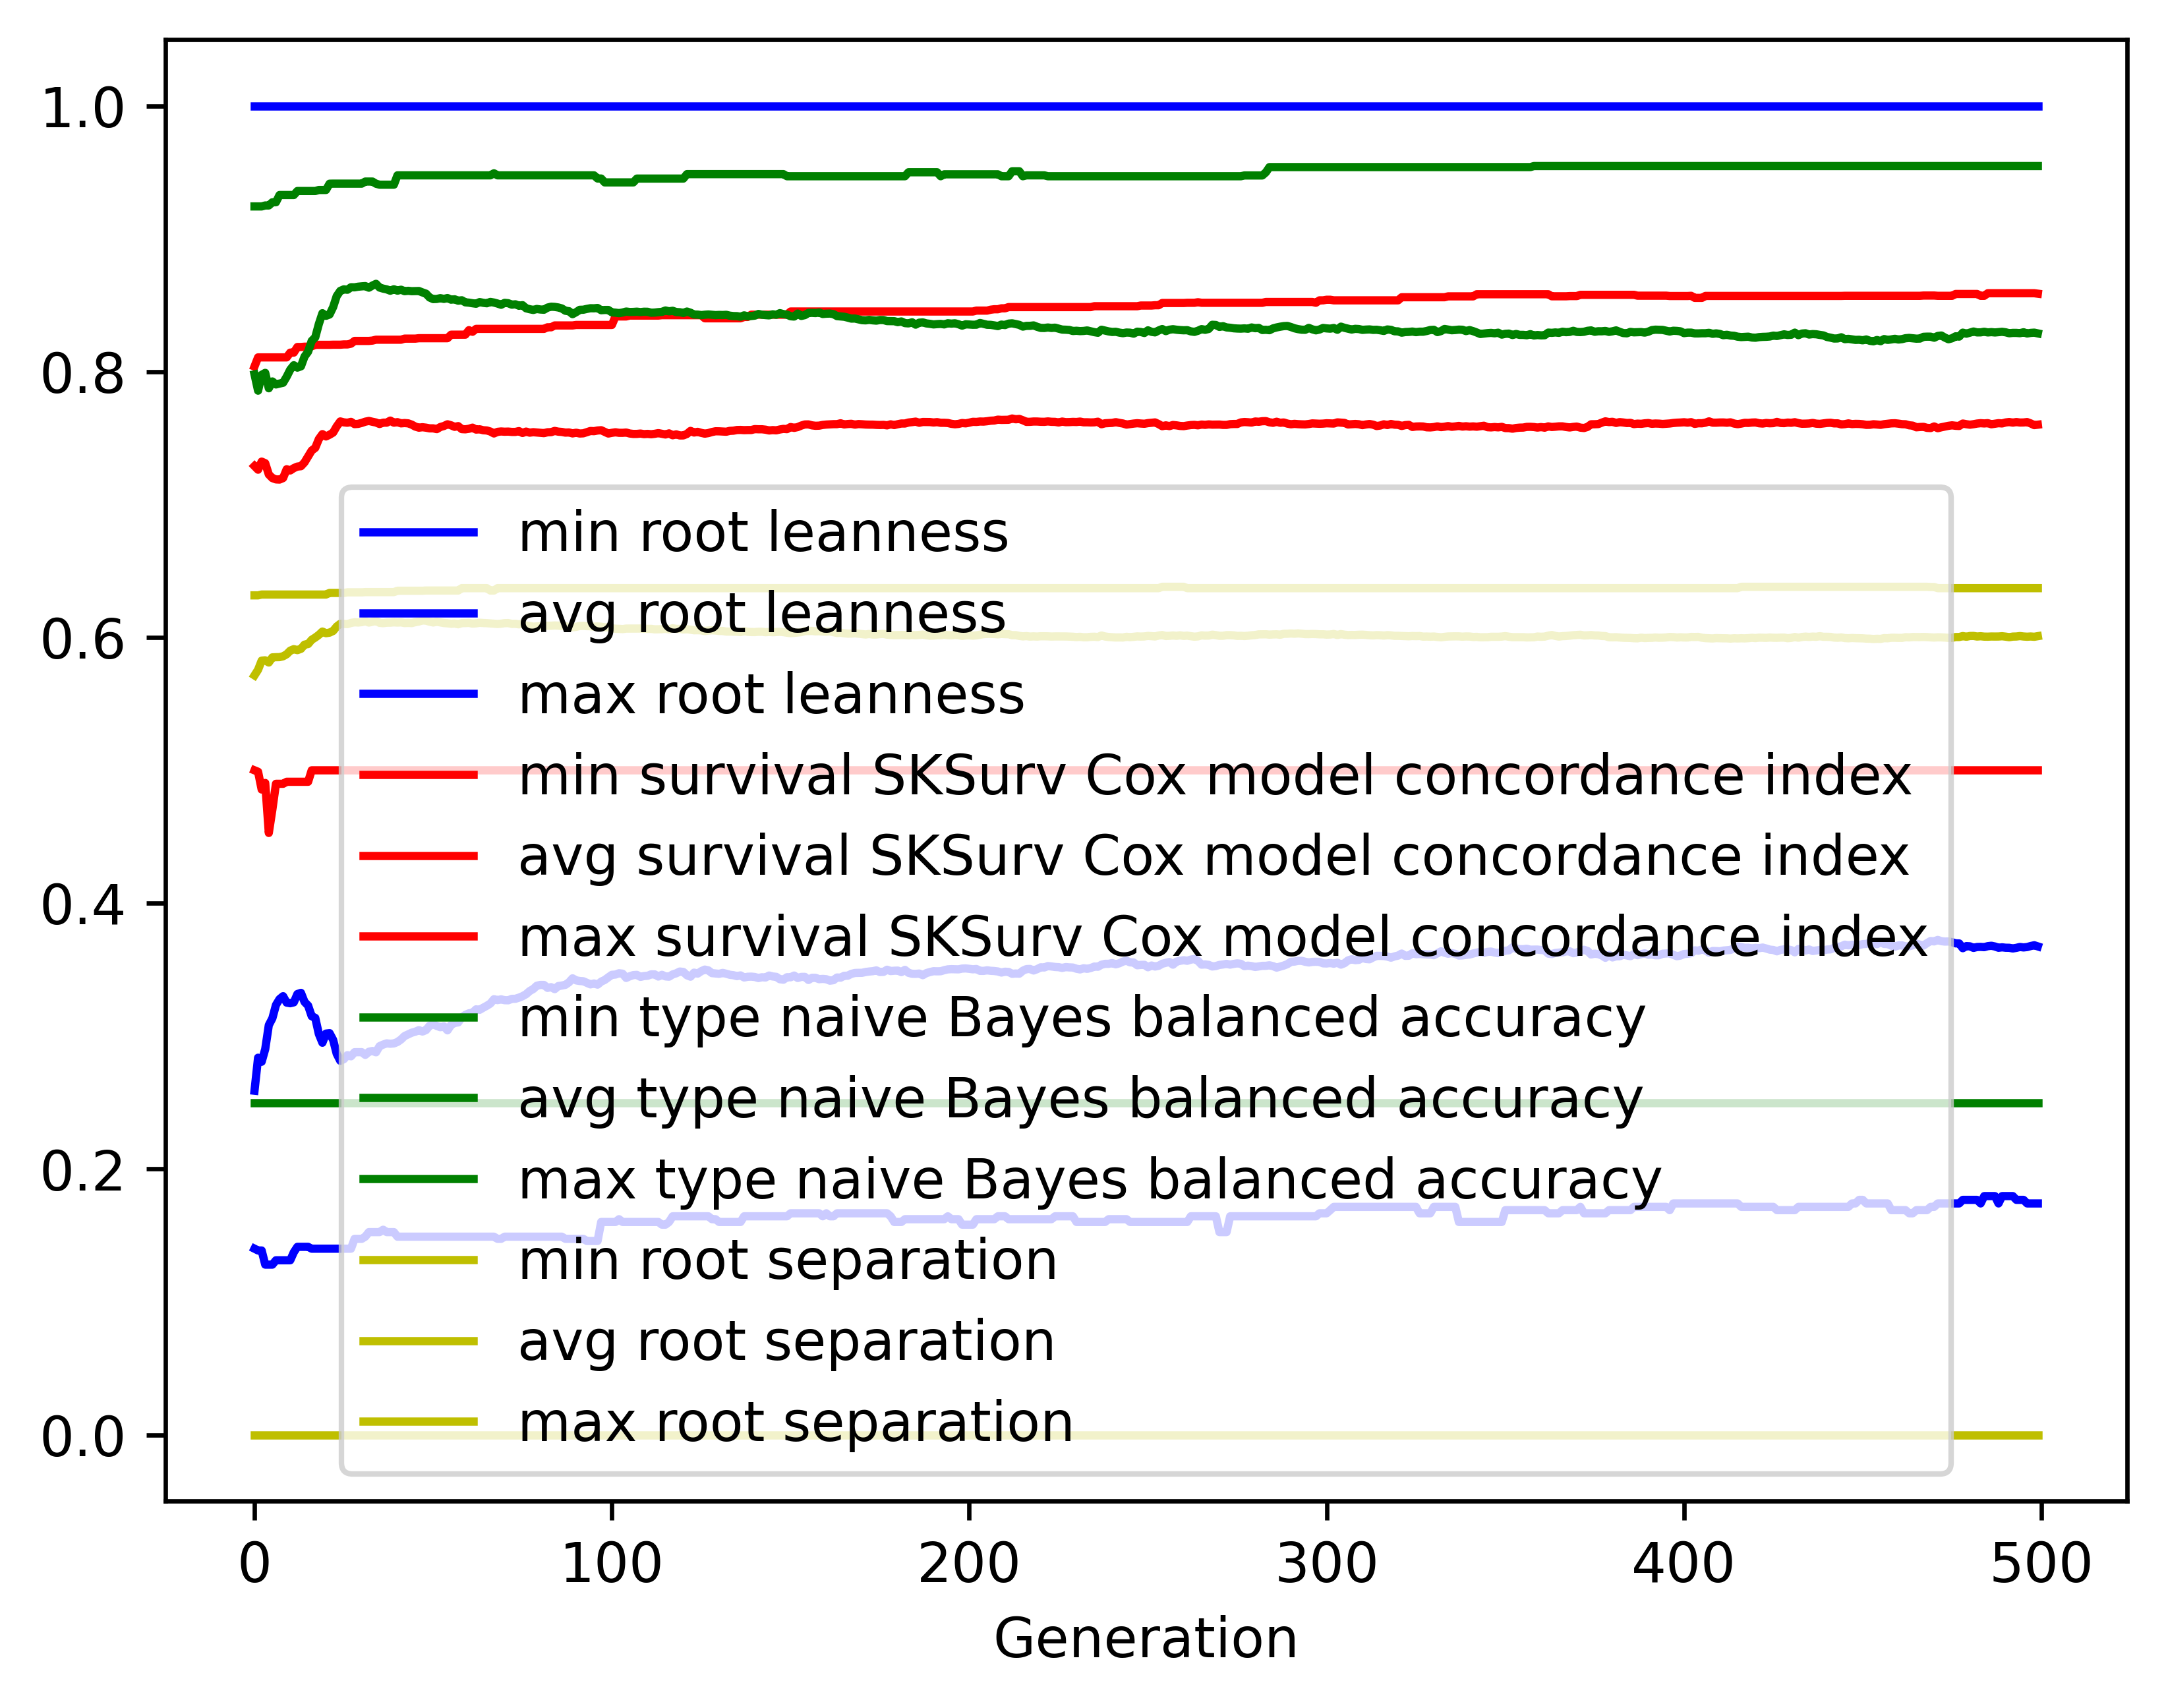

Data behind this chart, as committed beside it:
gen, evals, gen_feats, explored, root leanness_min, root leanness_avg, root leanness_max, root leanness_std, survival SKSurv Cox model concordance in…, survival SKSurv Cox model concordance in…, survival SKSurv Cox model concordance in…, survival SKSurv Cox model concordance in…, type naive Bayes balanced accuracy_min, type naive Bayes balanced accuracy_avg, type naive Bayes balanced accuracy_max, type naive Bayes balanced accuracy_std, root separation_min, root separation_avg, root separation_max, root separation_std
0, 500, 399, 399, 0.14, 0.2589, 1.0, 0.162, 0.5, 0.7289, 0.8039, 0.06041, 0.25, 0.7979, 0.9243, 0.1448, 0.0, 0.5714, 0.6316, 0.09221
1, 509, 619, 627, 0.1387, 0.2837, 1.0, 0.1389, 0.4989, 0.7262, 0.8107, 0.05999, 0.25, 0.7857, 0.9243, 0.1378, 0.0, 0.5757, 0.6316, 0.0554
2, 500, 641, 826, 0.1387, 0.2807, 1.0, 0.142, 0.4855, 0.7323, 0.8107, 0.06018, 0.25, 0.7976, 0.9243, 0.1374, 0.0, 0.5825, 0.6323, 0.05543
3, 500, 682, 1046, 0.128, 0.2902, 1.0, 0.1389, 0.4905, 0.7311, 0.8107, 0.06115, 0.25, 0.7991, 0.925, 0.1316, 0.0, 0.5828, 0.6323, 0.05198
4, 500, 717, 1258, 0.128, 0.3082, 1.0, 0.1452, 0.4529, 0.7226, 0.8107, 0.06736, 0.25, 0.7875, 0.925, 0.1397, 0.0, 0.5811, 0.6323, 0.05563
5, 500, 745, 1471, 0.128, 0.3134, 1.0, 0.1449, 0.4705, 0.7199, 0.8107, 0.06742, 0.25, 0.7926, 0.9274, 0.1321, 0.0, 0.585, 0.6323, 0.05237
6, 500, 753, 1656, 0.1313, 0.3234, 1.0, 0.1452, 0.4899, 0.7189, 0.8107, 0.069, 0.25, 0.7903, 0.9274, 0.1308, 0.0, 0.5851, 0.6323, 0.05177
7, 500, 762, 1839, 0.1313, 0.3278, 1.0, 0.1477, 0.4899, 0.7188, 0.8107, 0.06905, 0.25, 0.791, 0.9329, 0.1314, 0.0, 0.5852, 0.6323, 0.05157
8, 500, 761, 2005, 0.1313, 0.33, 1.0, 0.1498, 0.4899, 0.7199, 0.8107, 0.07173, 0.25, 0.7916, 0.9329, 0.1323, 0.0, 0.5858, 0.6323, 0.05228
9, 500, 768, 2177, 0.1313, 0.3252, 1.0, 0.1458, 0.4914, 0.7265, 0.8107, 0.06662, 0.25, 0.7962, 0.9329, 0.1295, 0.0, 0.5873, 0.6323, 0.05128
10, 500, 744, 2307, 0.1313, 0.3247, 1.0, 0.1475, 0.4914, 0.7256, 0.8143, 0.06772, 0.25, 0.8015, 0.9329, 0.1276, 0.0, 0.59, 0.6323, 0.05063
11, 500, 767, 2464, 0.1374, 0.3254, 1.0, 0.1448, 0.4914, 0.7274, 0.8143, 0.06784, 0.25, 0.8048, 0.9329, 0.1228, 0.0, 0.5912, 0.6323, 0.04897
12, 500, 778, 2598, 0.1414, 0.3316, 1.0, 0.144, 0.4914, 0.7286, 0.8185, 0.06585, 0.25, 0.803, 0.9359, 0.1228, 0.0, 0.5904, 0.6323, 0.04992
13, 500, 803, 2751, 0.1414, 0.3325, 1.0, 0.1467, 0.4914, 0.7288, 0.8185, 0.06678, 0.25, 0.804, 0.9359, 0.1246, 0.0, 0.5914, 0.6323, 0.05036
14, 500, 745, 2882, 0.1414, 0.3257, 1.0, 0.1487, 0.4914, 0.7317, 0.8188, 0.06549, 0.25, 0.8114, 0.9359, 0.1256, 0.0, 0.5946, 0.6323, 0.05028
15, 500, 758, 3004, 0.1414, 0.3229, 1.0, 0.145, 0.4914, 0.7362, 0.8188, 0.06319, 0.25, 0.815, 0.9359, 0.1247, 0.0, 0.595, 0.6323, 0.05043
16, 500, 789, 3142, 0.14, 0.315, 1.0, 0.1411, 0.5, 0.7406, 0.819, 0.05983, 0.25, 0.8231, 0.9359, 0.1191, 0.0, 0.5982, 0.6323, 0.04913
17, 500, 782, 3247, 0.14, 0.3137, 1.0, 0.1402, 0.5, 0.7426, 0.8202, 0.05908, 0.25, 0.8258, 0.9359, 0.1153, 0.0, 0.5999, 0.6323, 0.04811
18, 500, 790, 3345, 0.14, 0.3016, 1.0, 0.1323, 0.5, 0.7492, 0.8202, 0.05704, 0.25, 0.8358, 0.9367, 0.1052, 0.0, 0.6019, 0.6323, 0.04574
19, 500, 810, 3458, 0.14, 0.295, 1.0, 0.1235, 0.5, 0.753, 0.8202, 0.05304, 0.25, 0.844, 0.9367, 0.09498, 0.0, 0.6044, 0.6323, 0.0429
20, 500, 794, 3565, 0.14, 0.3019, 1.0, 0.1265, 0.5, 0.7512, 0.8202, 0.05666, 0.25, 0.842, 0.9367, 0.09695, 0.0, 0.6032, 0.6323, 0.04303
21, 500, 782, 3666, 0.14, 0.3022, 1.0, 0.1272, 0.5, 0.7525, 0.8202, 0.05741, 0.25, 0.843, 0.9414, 0.09834, 0.0, 0.6036, 0.6335, 0.04335
22, 500, 801, 3762, 0.14, 0.2972, 1.0, 0.1233, 0.5, 0.7541, 0.8203, 0.05529, 0.25, 0.8485, 0.9414, 0.09686, 0.0, 0.6049, 0.6335, 0.04369
23, 500, 772, 3846, 0.14, 0.2867, 1.0, 0.114, 0.5, 0.7588, 0.8203, 0.05002, 0.25, 0.8568, 0.9414, 0.08519, 0.0, 0.6082, 0.6335, 0.04051
24, 500, 838, 3939, 0.14, 0.2814, 1.0, 0.1087, 0.5, 0.7625, 0.8203, 0.04315, 0.25, 0.8607, 0.9414, 0.08088, 0.0, 0.6102, 0.6335, 0.03968
25, 500, 809, 4005, 0.14, 0.2826, 1.0, 0.1092, 0.5, 0.7618, 0.8205, 0.04451, 0.25, 0.8619, 0.9414, 0.08146, 0.0, 0.6102, 0.6335, 0.03958
26, 500, 802, 4085, 0.14, 0.2857, 1.0, 0.1106, 0.5, 0.7615, 0.8205, 0.04487, 0.25, 0.8616, 0.9414, 0.08285, 0.0, 0.61, 0.6339, 0.03959
27, 500, 805, 4164, 0.14, 0.2848, 1.0, 0.1094, 0.5, 0.7622, 0.821, 0.04501, 0.25, 0.8635, 0.9414, 0.08124, 0.0, 0.6109, 0.6339, 0.03944
28, 500, 779, 4227, 0.1474, 0.2879, 1.0, 0.1111, 0.5, 0.7605, 0.8231, 0.0464, 0.25, 0.8634, 0.9414, 0.08218, 0.0, 0.6114, 0.6339, 0.03958
29, 500, 793, 4304, 0.1474, 0.2879, 1.0, 0.112, 0.5, 0.7607, 0.8231, 0.04731, 0.25, 0.8639, 0.9414, 0.08284, 0.0, 0.6112, 0.6339, 0.03963
30, 500, 810, 4362, 0.1474, 0.2879, 1.0, 0.1123, 0.5, 0.7614, 0.8231, 0.04787, 0.25, 0.8642, 0.9414, 0.08298, 0.0, 0.6115, 0.6339, 0.03959
31, 500, 798, 4435, 0.1491, 0.2859, 1.0, 0.1134, 0.5, 0.7623, 0.8231, 0.04793, 0.25, 0.8644, 0.943, 0.08416, 0.0, 0.6122, 0.6341, 0.03939
32, 500, 795, 4488, 0.1525, 0.2882, 1.0, 0.1137, 0.5, 0.7629, 0.8231, 0.04801, 0.25, 0.8631, 0.943, 0.08524, 0.0, 0.6112, 0.6341, 0.03966
33, 500, 790, 4545, 0.1525, 0.2888, 1.0, 0.1139, 0.5, 0.7623, 0.8234, 0.04853, 0.25, 0.8648, 0.943, 0.08467, 0.0, 0.6118, 0.6341, 0.04014
34, 500, 822, 4593, 0.1525, 0.2878, 1.0, 0.1145, 0.5, 0.7617, 0.824, 0.04901, 0.25, 0.8661, 0.9414, 0.08425, 0.0, 0.6124, 0.6341, 0.04049
35, 500, 803, 4645, 0.1525, 0.2924, 1.0, 0.1157, 0.5, 0.7606, 0.824, 0.04964, 0.25, 0.8632, 0.9407, 0.08611, 0.0, 0.611, 0.6341, 0.04105
36, 500, 808, 4704, 0.1543, 0.2936, 1.0, 0.1148, 0.5, 0.7616, 0.824, 0.04917, 0.25, 0.8625, 0.9407, 0.08527, 0.0, 0.6107, 0.6341, 0.04087
37, 500, 789, 4747, 0.1525, 0.2945, 1.0, 0.1146, 0.5, 0.7616, 0.824, 0.04916, 0.25, 0.8619, 0.9407, 0.08482, 0.0, 0.6111, 0.6341, 0.04082
38, 500, 823, 4788, 0.1525, 0.2942, 1.0, 0.1149, 0.5, 0.7632, 0.824, 0.04714, 0.25, 0.8609, 0.9407, 0.08534, 0.0, 0.6111, 0.6341, 0.04095
39, 500, 825, 4841, 0.1525, 0.2945, 1.0, 0.1148, 0.5, 0.7616, 0.824, 0.04749, 0.25, 0.862, 0.9407, 0.08588, 0.0, 0.6113, 0.6341, 0.04165
40, 500, 805, 4886, 0.1491, 0.2956, 1.0, 0.1154, 0.5, 0.762, 0.824, 0.0472, 0.25, 0.8609, 0.9477, 0.0866, 0.0, 0.6112, 0.6351, 0.04157
41, 500, 810, 4918, 0.1491, 0.2975, 1.0, 0.1155, 0.5, 0.7611, 0.824, 0.04758, 0.25, 0.8616, 0.9477, 0.0862, 0.0, 0.6113, 0.6351, 0.04145
42, 500, 811, 4954, 0.1491, 0.3001, 1.0, 0.1154, 0.5, 0.7613, 0.8248, 0.04749, 0.25, 0.8605, 0.9477, 0.08628, 0.0, 0.6108, 0.6351, 0.04161
43, 500, 855, 5006, 0.1491, 0.3013, 1.0, 0.1152, 0.5, 0.7611, 0.8248, 0.04794, 0.25, 0.8608, 0.9477, 0.08547, 0.0, 0.6109, 0.6351, 0.04156
44, 500, 841, 5044, 0.1491, 0.3026, 1.0, 0.1151, 0.5, 0.7601, 0.8248, 0.04898, 0.25, 0.8605, 0.9477, 0.08513, 0.0, 0.6108, 0.6351, 0.04129
45, 500, 875, 5079, 0.1491, 0.3033, 1.0, 0.1158, 0.5, 0.7586, 0.8248, 0.04979, 0.25, 0.8606, 0.9477, 0.08518, 0.0, 0.6115, 0.6351, 0.04117
46, 500, 826, 5115, 0.1491, 0.3045, 1.0, 0.1166, 0.5, 0.7578, 0.8251, 0.05048, 0.25, 0.8607, 0.9477, 0.08498, 0.0, 0.6119, 0.6351, 0.04103
47, 500, 847, 5139, 0.1491, 0.3034, 1.0, 0.1175, 0.5, 0.7582, 0.8251, 0.05099, 0.25, 0.8596, 0.9477, 0.08507, 0.0, 0.6129, 0.6351, 0.04126
48, 500, 839, 5163, 0.1491, 0.3045, 1.0, 0.1173, 0.5, 0.7578, 0.8251, 0.05096, 0.25, 0.8586, 0.9477, 0.08526, 0.0, 0.6126, 0.6353, 0.04144
49, 500, 879, 5193, 0.1491, 0.3078, 1.0, 0.1185, 0.5, 0.7573, 0.8251, 0.05172, 0.25, 0.8558, 0.9477, 0.08956, 0.0, 0.6118, 0.6353, 0.04252
50, 500, 837, 5223, 0.1491, 0.3091, 1.0, 0.1177, 0.5, 0.7573, 0.8251, 0.0517, 0.25, 0.8546, 0.9477, 0.08929, 0.0, 0.6112, 0.6353, 0.04255
51, 500, 866, 5256, 0.1491, 0.3076, 1.0, 0.1179, 0.5, 0.7567, 0.8251, 0.05271, 0.25, 0.8547, 0.9477, 0.0887, 0.0, 0.6118, 0.6353, 0.04242
52, 500, 854, 5289, 0.1491, 0.3067, 1.0, 0.119, 0.5, 0.7583, 0.8251, 0.05218, 0.25, 0.8553, 0.9477, 0.08892, 0.0, 0.6113, 0.6353, 0.04247
53, 500, 854, 5307, 0.1491, 0.3073, 1.0, 0.1193, 0.5, 0.7591, 0.8251, 0.05237, 0.25, 0.8547, 0.9477, 0.08882, 0.0, 0.6108, 0.6353, 0.04251
54, 500, 818, 5321, 0.1491, 0.3043, 1.0, 0.1198, 0.5, 0.7604, 0.8251, 0.05237, 0.25, 0.8554, 0.9477, 0.09038, 0.0, 0.6106, 0.6353, 0.043
55, 500, 842, 5335, 0.1491, 0.3083, 1.0, 0.1195, 0.5, 0.7596, 0.8278, 0.05251, 0.25, 0.8541, 0.9477, 0.09014, 0.0, 0.6103, 0.6353, 0.04291
56, 500, 863, 5364, 0.1491, 0.31, 1.0, 0.1197, 0.5, 0.7585, 0.8278, 0.05361, 0.25, 0.8544, 0.9477, 0.09042, 0.0, 0.6104, 0.6353, 0.04283
57, 500, 855, 5384, 0.1491, 0.3103, 1.0, 0.1199, 0.5, 0.759, 0.8278, 0.05388, 0.25, 0.8533, 0.9477, 0.09069, 0.0, 0.6099, 0.6353, 0.04302
58, 500, 805, 5405, 0.1491, 0.3142, 1.0, 0.1201, 0.5, 0.7567, 0.8278, 0.05331, 0.25, 0.8537, 0.9477, 0.09121, 0.0, 0.6108, 0.6371, 0.04311
59, 500, 847, 5430, 0.1491, 0.316, 1.0, 0.1204, 0.5, 0.7566, 0.8278, 0.05389, 0.25, 0.8521, 0.9477, 0.08939, 0.0, 0.6108, 0.6371, 0.0429
... 440 more rows
